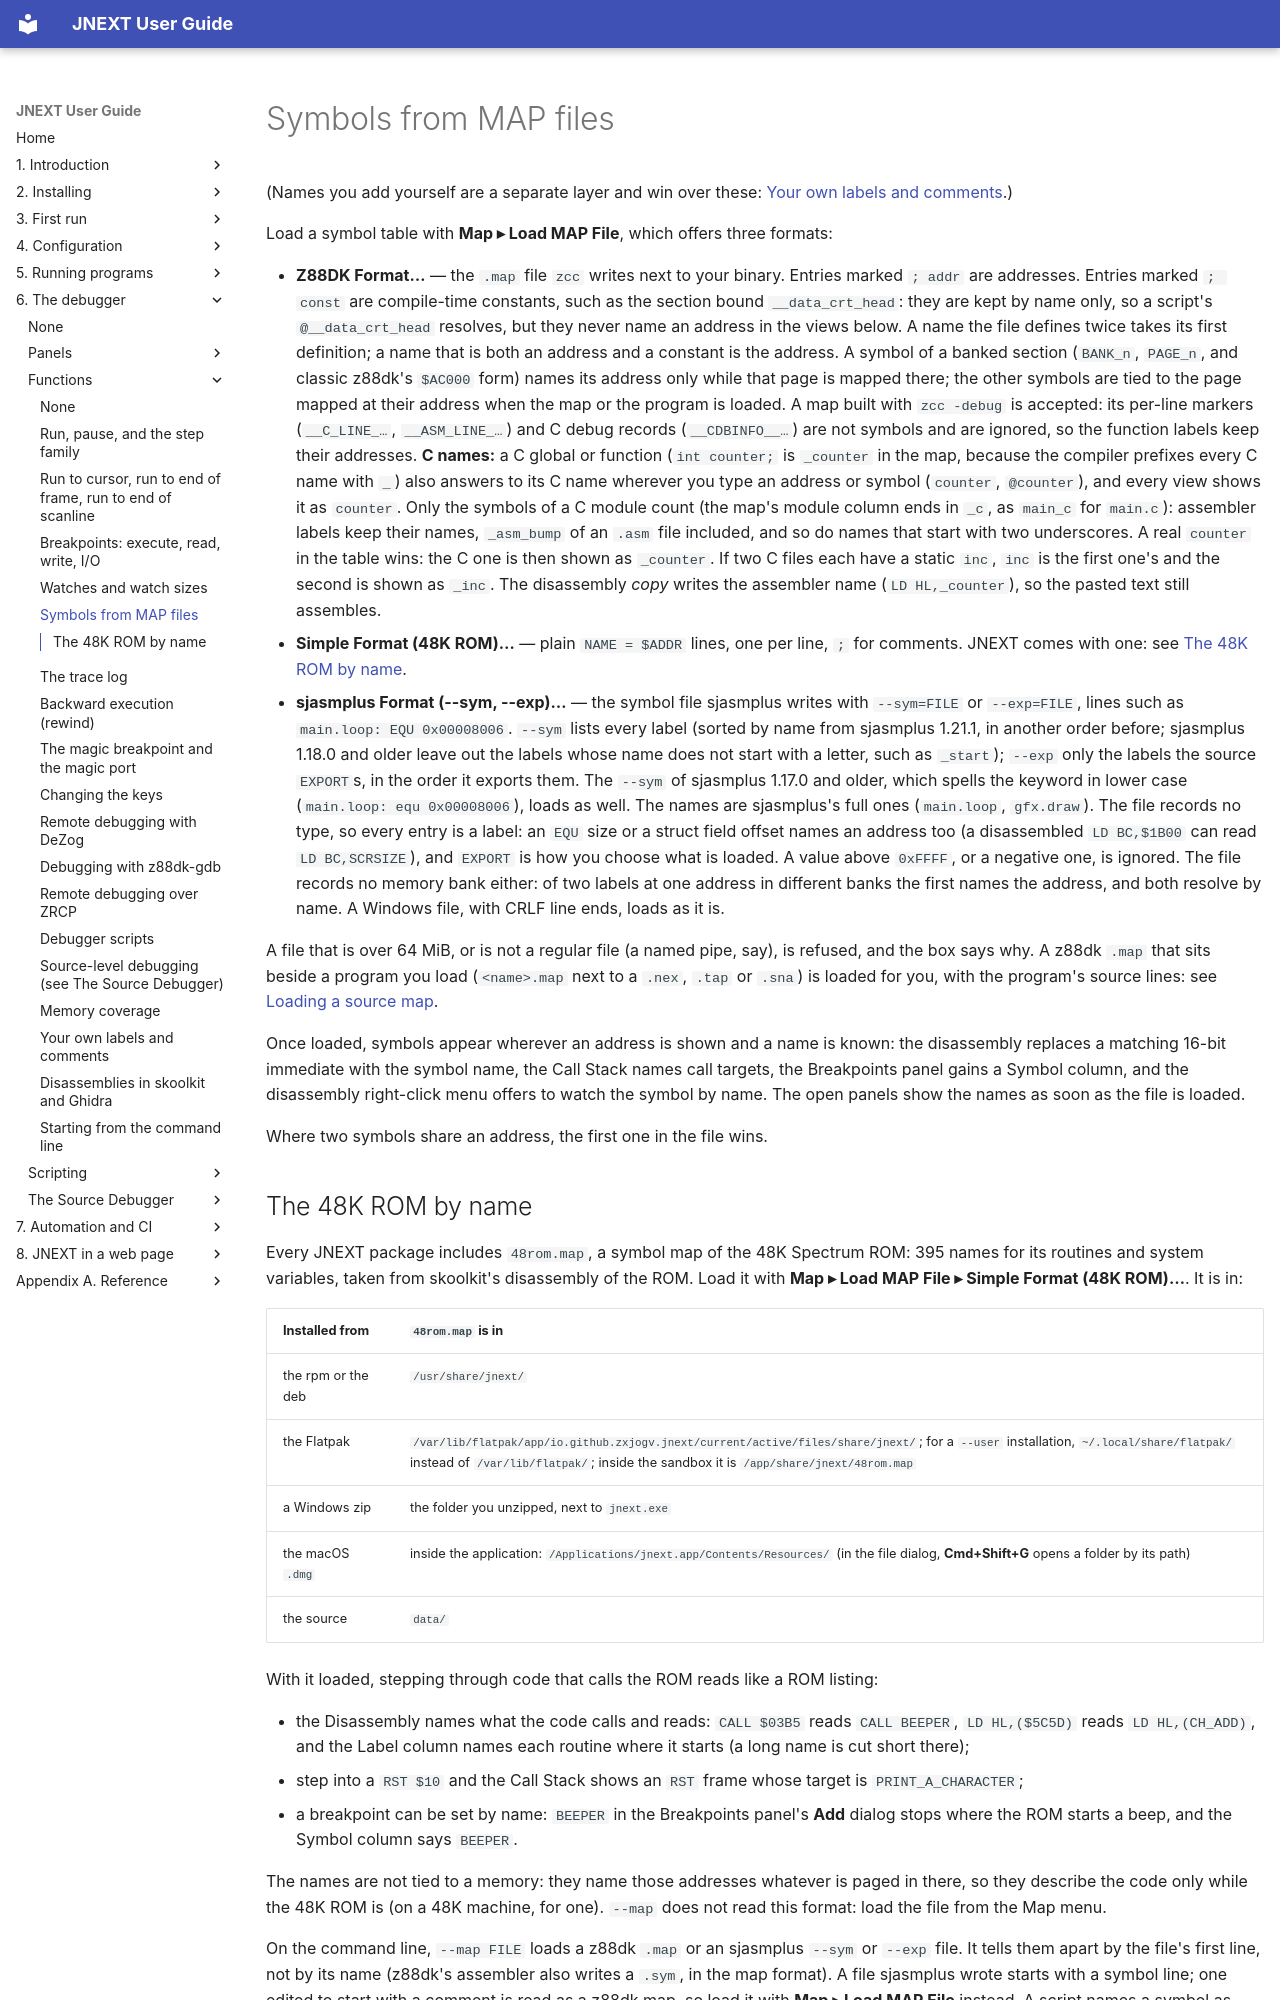

repository: jorgegv/jnext · page: 06-debugger/functions/05-symbols-from-z88dk-map-files.html · generator: mkdocs

# Symbols from MAP files

(Names you add yourself are a separate layer and win over these: [Your own labels and comments](16-user-labels-and-comments.md).)

Load a symbol table with **Map ▸ Load MAP File**, which offers three formats:

- **Z88DK Format…** — the `.map` file `zcc` writes next to your binary.
  Entries marked `; addr` are addresses. Entries marked `; const` are
  compile-time constants, such as the section bound `__data_crt_head`: they
  are kept by name only, so a script's `@__data_crt_head` resolves, but they
  never name an address in the views below. A name the file defines twice
  takes its first definition; a name that is both an address and a constant
  is the address.
  A symbol of a banked section (`BANK_n`, `PAGE_n`, and classic z88dk's
  `$AC000` form) names its address only while that page is mapped there; the
  other symbols are tied to the page mapped at their address when the map or
  the program is loaded.
  A map built with `zcc -debug` is accepted: its per-line markers
  (`__C_LINE_…`, `__ASM_LINE_…`) and C debug records (`__CDBINFO__…`) are
  not symbols and are ignored, so the function labels keep their addresses.
  **C names:** a C global or function (`int counter;` is `_counter` in the
  map, because the compiler prefixes every C name with `_`) also answers to its
  C name wherever you type an address or symbol (`counter`, `@counter`), and
  every view shows it as `counter`. Only the symbols of a C module count (the
  map's module column ends in `_c`, as `main_c` for `main.c`): assembler labels
  keep their names, `_asm_bump` of an `.asm` file included, and so do names
  that start with two underscores. A real `counter` in the table wins: the C
  one is then shown as `_counter`. If two C files each have a static `inc`, `inc` is the first one's and the
  second is shown as `_inc`. The disassembly *copy* writes the assembler
  name (`LD HL,_counter`), so the pasted text still assembles.
- **Simple Format (48K ROM)…** — plain `NAME = $ADDR` lines, one per line,
  `;` for comments. JNEXT comes with one: see
  [The 48K ROM by name](#the-48k-rom-by-name).
- **sjasmplus Format (--sym, --exp)…** — the symbol file sjasmplus writes with
  `--sym=FILE` or `--exp=FILE`, lines such as `main.loop: EQU 0x00008006`.
  `--sym` lists every label (sorted by name from sjasmplus 1.21.1, in another
  order before; sjasmplus 1.18.0 and older leave out the labels whose name does
  not start with a letter, such as `_start`); `--exp` only the labels the
  source `EXPORT`s, in the order it exports them. The `--sym` of sjasmplus
  1.17.0 and older, which spells the keyword in lower case
  (`main.loop: equ 0x00008006`), loads as well. The names
  are sjasmplus's full ones (`main.loop`, `gfx.draw`). The file records no
  type, so every entry is a label: an `EQU` size or a struct field offset names
  an address too (a disassembled `LD BC,$1B00` can read `LD BC,SCRSIZE`), and
  `EXPORT` is how you choose what is loaded. A value above `0xFFFF`, or a
  negative one, is ignored.
  The file records no memory bank either: of two labels at one address in
  different banks the first names the address, and both resolve by name. A
  Windows file, with CRLF line ends, loads as it is.

A file that is over 64 MiB, or is not a regular file (a named pipe, say), is
refused, and the box says why. A z88dk `.map` that sits beside a program you load
(`<name>.map` next to a `.nex`, `.tap` or `.sna`) is loaded for you, with the
program's source lines: see
[Loading a source map](../source-debugger/05-loading-a-source-map.md).

Once loaded, symbols appear wherever an address is shown and a name is known:
the disassembly replaces a matching 16-bit immediate with the symbol name, the
Call Stack names call targets, the Breakpoints panel gains a Symbol column, and
the disassembly right-click menu offers to watch the symbol by name. The open
panels show the names as soon as the file is loaded.

Where two symbols share an address, the first one in the file wins.
